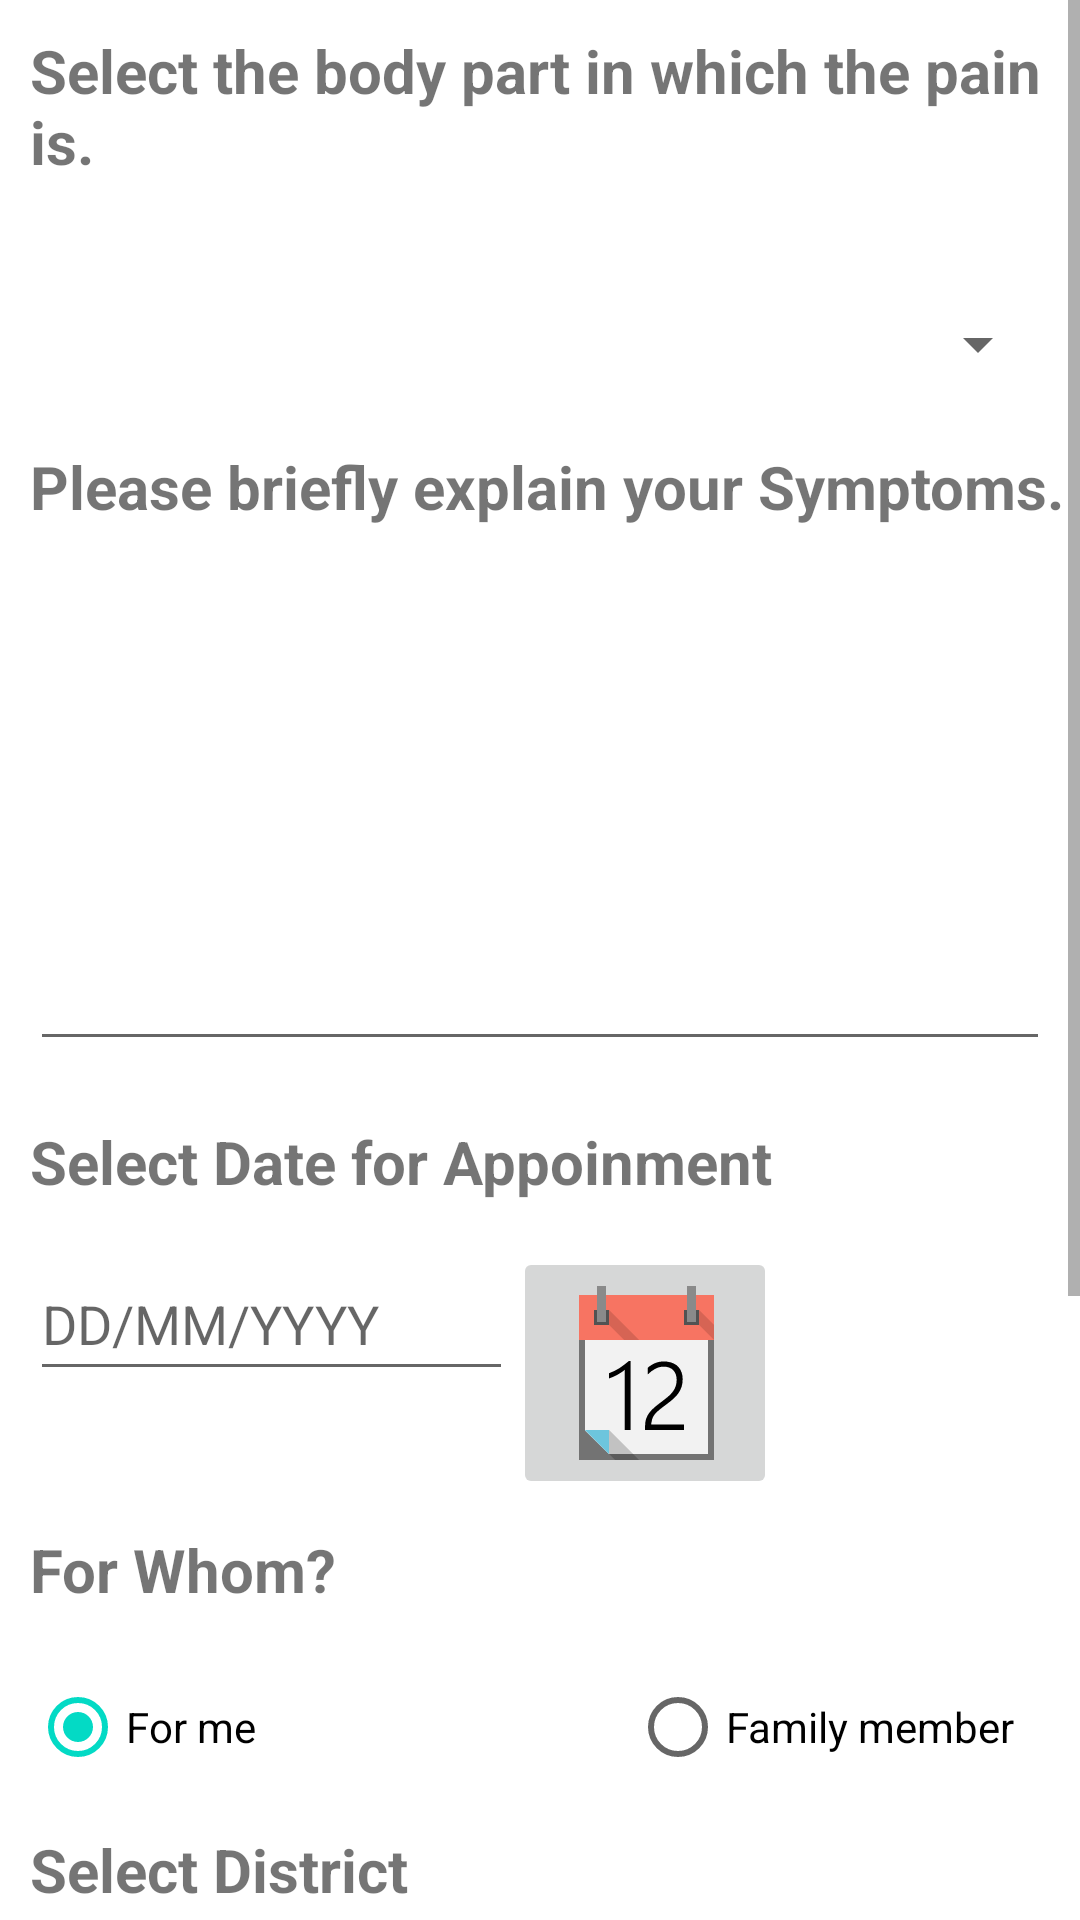

Reconstruct the res/layout file that produces this screen, plus the resources it refers to.
<!-- AndroidManifest.xml: application theme Theme.PersoalHeathCare -->
<!-- res/layout/fragment_set_appointment.xml -->
<?xml version="1.0" encoding="utf-8"?>
<ScrollView xmlns:android="http://schemas.android.com/apk/res/android"
    xmlns:tools="http://schemas.android.com/tools"
    android:layout_width="match_parent"
    android:layout_height="match_parent"
    android:fillViewport="true"
    android:orientation="vertical"
    tools:context=".set_appointment">

    <LinearLayout
        android:layout_width="match_parent"
        android:layout_height="match_parent"
        android:orientation="vertical">

        <TextView
            android:id="@+id/textView13"
            android:layout_width="match_parent"
            android:layout_height="wrap_content"
            android:layout_marginStart="10sp"
            android:layout_marginTop="10dp"
            android:paddingBottom="20dp"
            android:text="Select the body part in which the pain is."
            android:textSize="20sp"
            android:textStyle="bold" />

        <Spinner
            android:id="@+id/body_part"
            android:layout_width="match_parent"
            android:layout_height="wrap_content"
            android:layout_marginStart="10sp"
            android:layout_marginTop="10dp"
            android:layout_marginEnd="10sp"
            android:minHeight="48dp"
            android:paddingBottom="20dp" />

        <TextView
            android:id="@+id/textView12"
            android:layout_width="match_parent"
            android:layout_height="wrap_content"
            android:layout_marginStart="10sp"
            android:layout_marginTop="10dp"
            android:paddingBottom="20dp"
            android:text="Please briefly explain your Symptoms."
            android:textSize="20sp"
            android:textStyle="bold"
            tools:ignore="HardcodedText" />

        <EditText
            android:id="@+id/answer"
            android:layout_width="match_parent"
            android:layout_height="148dp"
            android:layout_marginStart="10sp"
            android:layout_marginTop="10dp"
            android:layout_marginEnd="10sp"
            android:ems="10"
            android:gravity="start|top"
            android:inputType="textMultiLine"
            android:paddingBottom="30dp"
            tools:ignore="SpeakableTextPresentCheck" />

        <ProgressBar
            android:id="@+id/progressBar3"
            style="?android:attr/progressBarStyle"
            android:layout_width="match_parent"
            android:layout_height="wrap_content"
            android:visibility="gone" />

        <TextView
            android:id="@+id/textView14"
            android:layout_width="match_parent"
            android:layout_height="wrap_content"
            android:layout_marginStart="10dp"
            android:layout_marginTop="10dp"
            android:layout_marginBottom="5dp"
            android:paddingTop="10dp"
            android:text="Select Date for Appoinment"
            android:textSize="20dp"
            android:textStyle="bold" />

        <LinearLayout
            android:layout_width="wrap_content"
            android:layout_height="wrap_content"
            android:layout_marginTop="10dp"
            android:orientation="horizontal">

            <EditText
                android:id="@+id/dateappointment"
                android:layout_width="161dp"
                android:layout_height="wrap_content"
                android:layout_marginStart="10dp"
                android:ems="10"
                android:hint="DD/MM/YYYY"
                tools:ignore="TouchTargetSizeCheck"
                android:inputType="date"
                android:minHeight="48dp" />

            <ImageButton
                android:id="@+id/appointmentdate_btn"
                android:layout_width="wrap_content"
                android:layout_height="wrap_content"
                android:src="@drawable/calender"
                tools:ignore="SpeakableTextPresentCheck" />
        </LinearLayout>

        <TextView
            android:id="@+id/textView19"
            android:layout_width="match_parent"
            android:layout_height="wrap_content"
            android:layout_marginStart="10dp"

            android:layout_marginTop="10dp"
            android:layout_marginBottom="5dp"
            android:text="For Whom?"
            android:textSize="20sp"
            android:textStyle="bold" />

        <RadioGroup
            android:id="@+id/group"
            android:layout_width="match_parent"
            android:layout_height="wrap_content"
            android:layout_marginStart="10dp"
            android:layout_marginTop="10dp"
            android:orientation="horizontal">

            <RadioButton
                android:id="@+id/radioButton"
                android:layout_width="200dp"
                android:layout_height="wrap_content"
                android:checked="true"
                android:text="For me" />

            <RadioButton
                android:id="@+id/radioButton2"
                android:layout_width="201dp"
                android:layout_height="wrap_content"
                android:text="Family member" />
        </RadioGroup>

        <TextView
            android:id="@+id/specify"
            android:layout_width="match_parent"
            android:layout_height="wrap_content"
            android:layout_marginStart="10dp"
            android:layout_marginTop="5dp"
            android:text="Specify Relation"
            android:textSize="20dp"
            android:textStyle="bold"
            android:visibility="gone" />

        <EditText
            android:id="@+id/relation"
            android:layout_width="match_parent"
            android:layout_height="wrap_content"
            android:layout_marginStart="10dp"
            android:layout_marginTop="10dp"
            android:layout_marginEnd="10dp"
            android:ems="10"
            android:hint="Name"
            android:inputType="text"
            android:minHeight="48dp"
            android:visibility="gone" />

        <EditText
            android:id="@+id/relative_age"
            android:layout_width="match_parent"
            android:layout_height="wrap_content"
            android:layout_marginStart="10dp"
            android:layout_marginTop="10dp"
            android:layout_marginEnd="10dp"
            android:ems="10"
            android:hint="Age"
            android:inputType="text"
            android:minHeight="48dp"
            android:visibility="gone" />

        <EditText
            android:id="@+id/relation_filed"
            android:layout_width="match_parent"
            android:layout_height="wrap_content"
            android:layout_marginStart="10dp"
            android:layout_marginTop="10dp"
            android:layout_marginEnd="10dp"
            android:ems="10"
            android:hint="Relation"
            android:inputType="text"
            android:visibility="gone" />

        <TextView
            android:id="@+id/textView11"
            android:layout_width="match_parent"
            android:layout_height="wrap_content"
            android:layout_marginStart="10dp"
            android:layout_marginTop="10dp"
            android:text="Select District"
            android:textSize="20dp"
            android:textStyle="bold" />

        <LinearLayout
            android:layout_width="wrap_content"
            android:layout_height="wrap_content"
            android:layout_marginStart="10dp"
            android:layout_marginTop="20dp"
            android:layout_marginEnd="20dp"
            android:orientation="horizontal">

            <AutoCompleteTextView
                android:id="@+id/district"
                android:layout_width="250dp"
                android:layout_height="wrap_content"
                android:layout_marginStart="10dp"
                android:layout_marginBottom="50dp"
                android:hint="District"
                android:minHeight="48dp" />

            <Button
                android:id="@+id/search"
                android:layout_width="wrap_content"
                android:layout_height="wrap_content"
                android:layout_weight="1"
                android:text="Search Doctor" />
        </LinearLayout>

        <TextView
            android:id="@+id/textView21"
            android:layout_width="match_parent"
            android:layout_height="wrap_content"
            android:layout_marginStart="10dp"
            android:layout_marginTop="10dp"
            android:layout_marginEnd="10dp"
            android:text="On the Bases of your selected District, Doctor will be searched"
            android:textSize="15dp"
            android:textStyle="bold"
            tools:ignore="TextSizeCheck" />

        <LinearLayout
            android:id="@+id/layout"
            android:layout_width="match_parent"
            android:layout_height="wrap_content"
            android:layout_marginStart="10dp"
            android:layout_marginTop="15dp"
            android:layout_marginEnd="10dp"
            android:orientation="vertical"
            android:visibility="visible">


            <TextView
                android:id="@+id/textView20"
                android:layout_width="match_parent"
                android:layout_height="wrap_content"
                android:layout_weight="1"
                android:text="Selected Doctor"
                android:textSize="15dp"
                tools:ignore="TextSizeCheck" />

            <TextView
                android:id="@+id/doc_name"
                android:layout_width="wrap_content"
                android:layout_height="wrap_content"
                android:layout_marginStart="10dp"
                android:layout_marginEnd="10dp"
                android:layout_marginBottom="5dp"
                android:layout_weight="1"
                android:text=""
                android:textSize="20dp" />


        </LinearLayout>

        <LinearLayout
            android:layout_width="match_parent"
            android:layout_height="wrap_content"
            android:layout_marginStart="10dp"
            android:layout_marginTop="30dp"
            android:layout_marginEnd="10dp"
            android:orientation="horizontal">

            <Button
                android:id="@+id/request_btn"
                android:layout_width="198dp"
                android:layout_height="wrap_content"
                android:layout_marginRight="20dp"
                android:checkable="false"
                android:clickable="false"
                android:enabled="false"
                android:text="Request Appointment" />

            <Button
                android:id="@+id/cancel_btn"
                android:layout_width="198dp"
                android:layout_height="wrap_content"
                android:layout_weight="1"
                android:text="Cancel"
                android:textAlignment="center" />
        </LinearLayout>
    </LinearLayout>
</ScrollView>
<!-- resources referenced by this layout -->
<resources>
  <!-- drawable calender: vector/xml drawable (drawable, 2860 chars, omitted) -->
  <style name="Theme.PersoalHeathCare" parent="Theme.MaterialComponents.DayNight.DarkActionBar">
          
          <item name="colorPrimary">@color/purple_500</item>
          <item name="colorPrimaryVariant">@color/purple_700</item>
          <item name="colorOnPrimary">@color/white</item>
          
          <item name="colorSecondary">@color/teal_200</item>
          <item name="colorSecondaryVariant">@color/teal_700</item>
          <item name="colorOnSecondary">@color/black</item>
          
          <item name="android:statusBarColor">?attr/colorPrimaryVariant</item>
          
      </style>
  <color name="purple_500">#FF6200EE</color>
  <color name="purple_700">#FF3700B3</color>
  <color name="white">#FFFFFFFF</color>
  <color name="teal_200">#FF03DAC5</color>
  <color name="teal_700">#FF018786</color>
  <color name="black">#FF000000</color>
</resources>
